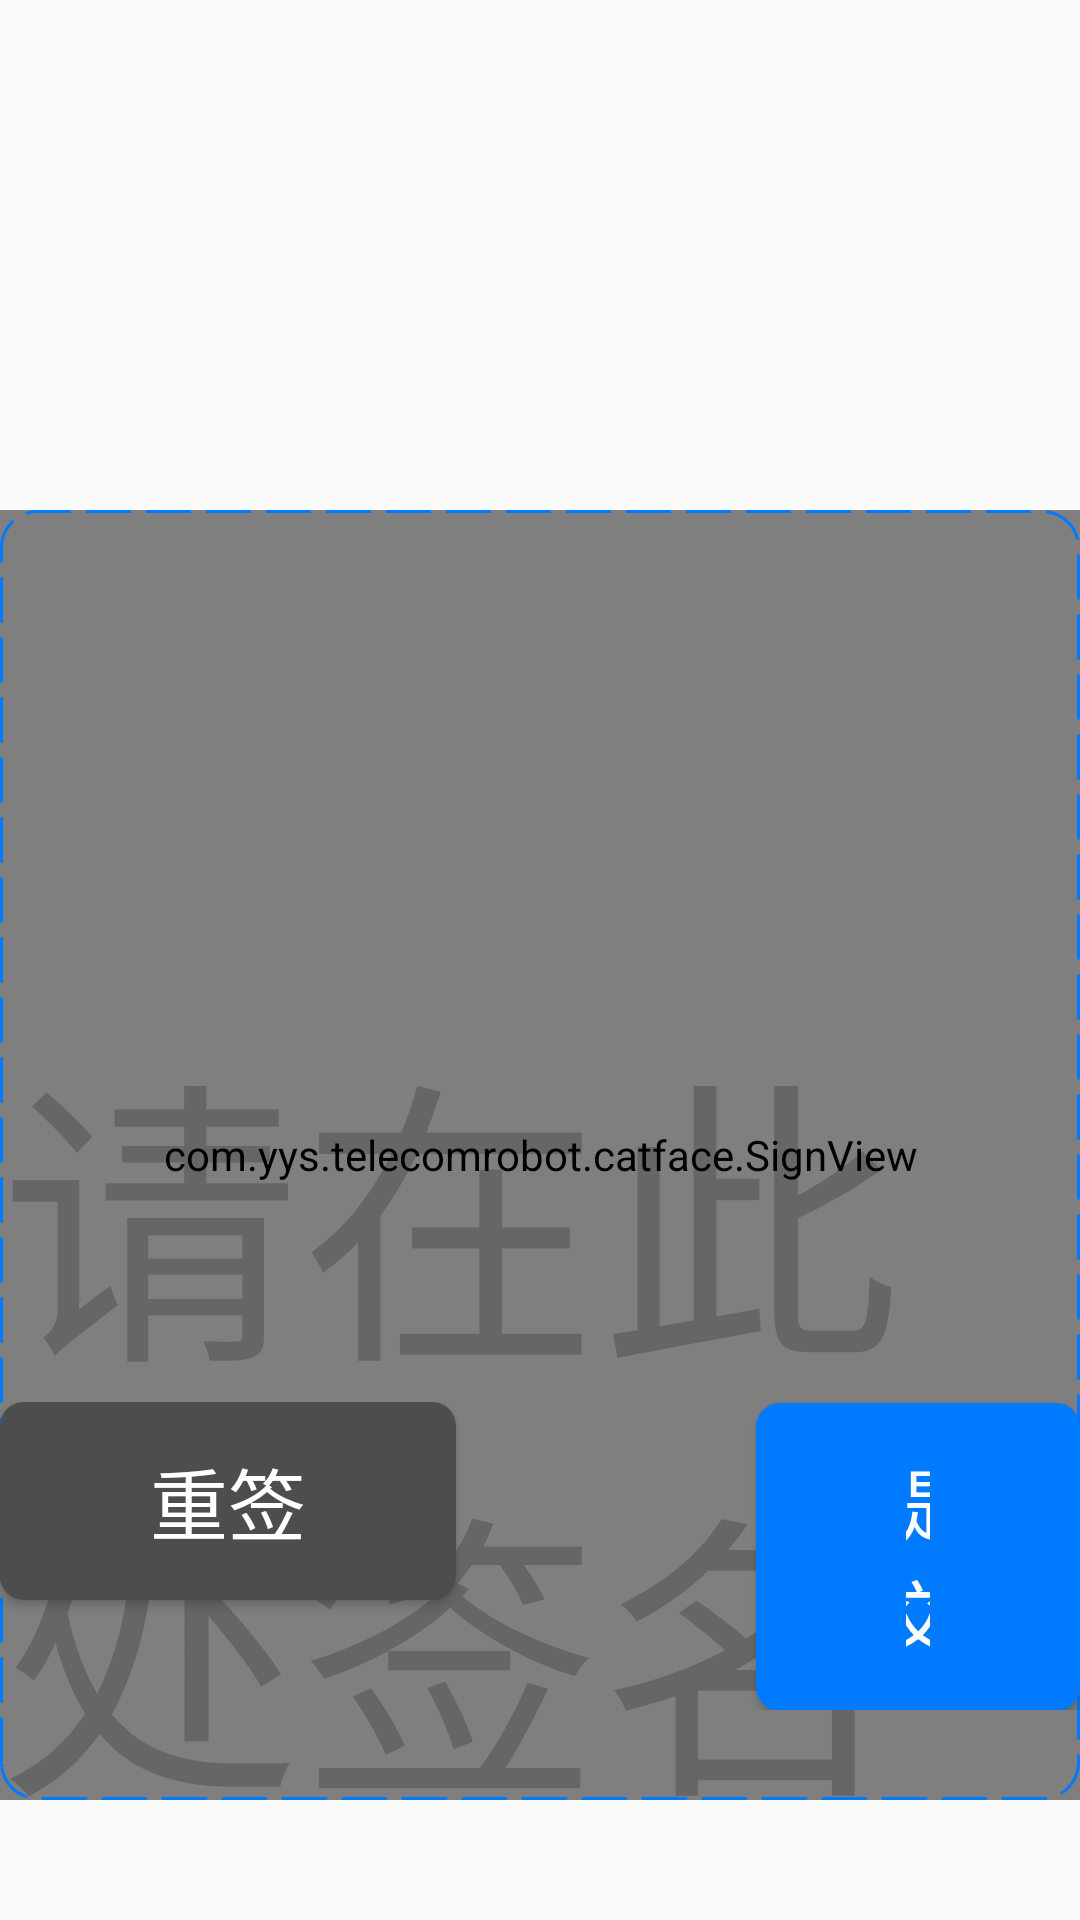

Here is an Android app screen rendered from its layout file. Give the layout XML and the strings, colors and styles it references.
<!-- AndroidManifest.xml: application theme Theme.AppCompat.DayNight.NoActionBar -->
<!-- res/layout/fm_sign.xml -->
<?xml version="1.0" encoding="utf-8"?>
<RelativeLayout
    xmlns:android="http://schemas.android.com/apk/res/android"
    android:layout_width="match_parent"
    android:layout_height="match_parent">


    <com.yys.telecomrobot.catface.SignView
        android:id="@+id/sv"
        android:layout_width="1000dp"
        android:layout_height="430dp"
        android:layout_marginTop="170dp"
        android:layout_centerHorizontal="true"/>


    <View
        android:background="@drawable/shape_sign_bg"
        android:layout_width="1000dp"
        android:layout_centerHorizontal="true"
        android:layout_marginTop="170dp"
        android:layout_height="430dp"/>


    <TextView
        android:layout_marginTop="330dp"
        android:layout_width="wrap_content"
        android:layout_height="wrap_content"
        android:layout_centerHorizontal="true"
        android:text="请在此处签名"
        android:textColor="#3000"
        android:textSize="100sp"/>


    <LinearLayout
        android:layout_width="wrap_content"
        android:layout_height="wrap_content"
        android:layout_alignParentBottom="true"
        android:layout_centerHorizontal="true"
        android:layout_marginBottom="70dp"
        android:orientation="horizontal">

        <Button
            android:id="@+id/bt_resign"
            android:layout_width="wrap_content"
            android:layout_height="wrap_content"
            android:background="@drawable/selector_bt_no"
            android:paddingBottom="14dp"
            android:paddingLeft="50dp"
            android:paddingRight="50dp"
            android:paddingTop="14dp"
            android:text="重签"
            android:textColor="#fff"
            android:textSize="26sp"/>

        <Button
            android:id="@+id/bt_submit"
            android:layout_width="wrap_content"
            android:layout_height="wrap_content"
            android:layout_alignParentRight="true"
            android:layout_marginLeft="100dp"
            android:background="@drawable/selector_bt_ok"
            android:paddingBottom="14dp"
            android:paddingLeft="50dp"
            android:paddingRight="50dp"
            android:paddingTop="14dp"
            android:text="提交"
            android:textColor="#fff"
            android:textSize="26sp"/>

    </LinearLayout>

</RelativeLayout>
<!-- resources referenced by this layout -->
<resources>
  <!-- drawable selector_bt_no (drawable) -->
  <?xml version="1.0" encoding="utf-8"?>
  <selector xmlns:android="http://schemas.android.com/apk/res/android">
      <item android:state_pressed="true" android:drawable="@drawable/shape_bt_no_press"/>
      <item android:drawable="@drawable/shape_bt_no_normal"/>
  </selector>
  <!-- drawable selector_bt_ok (drawable) -->
  <?xml version="1.0" encoding="utf-8"?>
  <selector xmlns:android="http://schemas.android.com/apk/res/android">
      <item android:state_pressed="true" android:drawable="@drawable/shape_bt_ok_press"/>
      <item android:drawable="@drawable/shape_bt_ok_normal"/>
  </selector>
  <!-- drawable shape_sign_bg (drawable) -->
  <?xml version="1.0" encoding="utf-8"?>
  <shape xmlns:android="http://schemas.android.com/apk/res/android">
      <corners android:radius="12dp"/>
  
  
      <stroke
  
          android:width="1dp"
          android:color="#007AFF"
          android:dashGap="5dp"
          android:dashWidth="15dp"/>
  
      
      <solid
          android:color="#0fff"/>
  
  
  </shape>
  <!-- drawable shape_bt_no_press (drawable) -->
  <?xml version="1.0" encoding="utf-8"?>
  <shape xmlns:android="http://schemas.android.com/apk/res/android">
      <corners android:radius="8dp"/>
  
  
  
      
      <solid
          android:color="#444444"/>
  
  </shape>
  <!-- drawable shape_bt_no_normal (drawable) -->
  <?xml version="1.0" encoding="utf-8"?>
  <shape xmlns:android="http://schemas.android.com/apk/res/android">
      <corners android:radius="8dp"/>
  
  
      
      <solid
          android:color="#4D4D4D"/>
  
  </shape>
  <!-- drawable shape_bt_ok_press (drawable) -->
  <?xml version="1.0" encoding="utf-8"?>
  <shape xmlns:android="http://schemas.android.com/apk/res/android">
      <corners android:radius="8dp"/>
  
  
      
      <solid
          android:color="#006FFF"/>
  
  
  </shape>
  <!-- drawable shape_bt_ok_normal (drawable) -->
  <?xml version="1.0" encoding="utf-8"?>
  <shape xmlns:android="http://schemas.android.com/apk/res/android">
      <corners android:radius="8dp"/>
  
  
  
      
      <solid
          android:color="#007AFF"/>
  
  
  </shape>
</resources>
